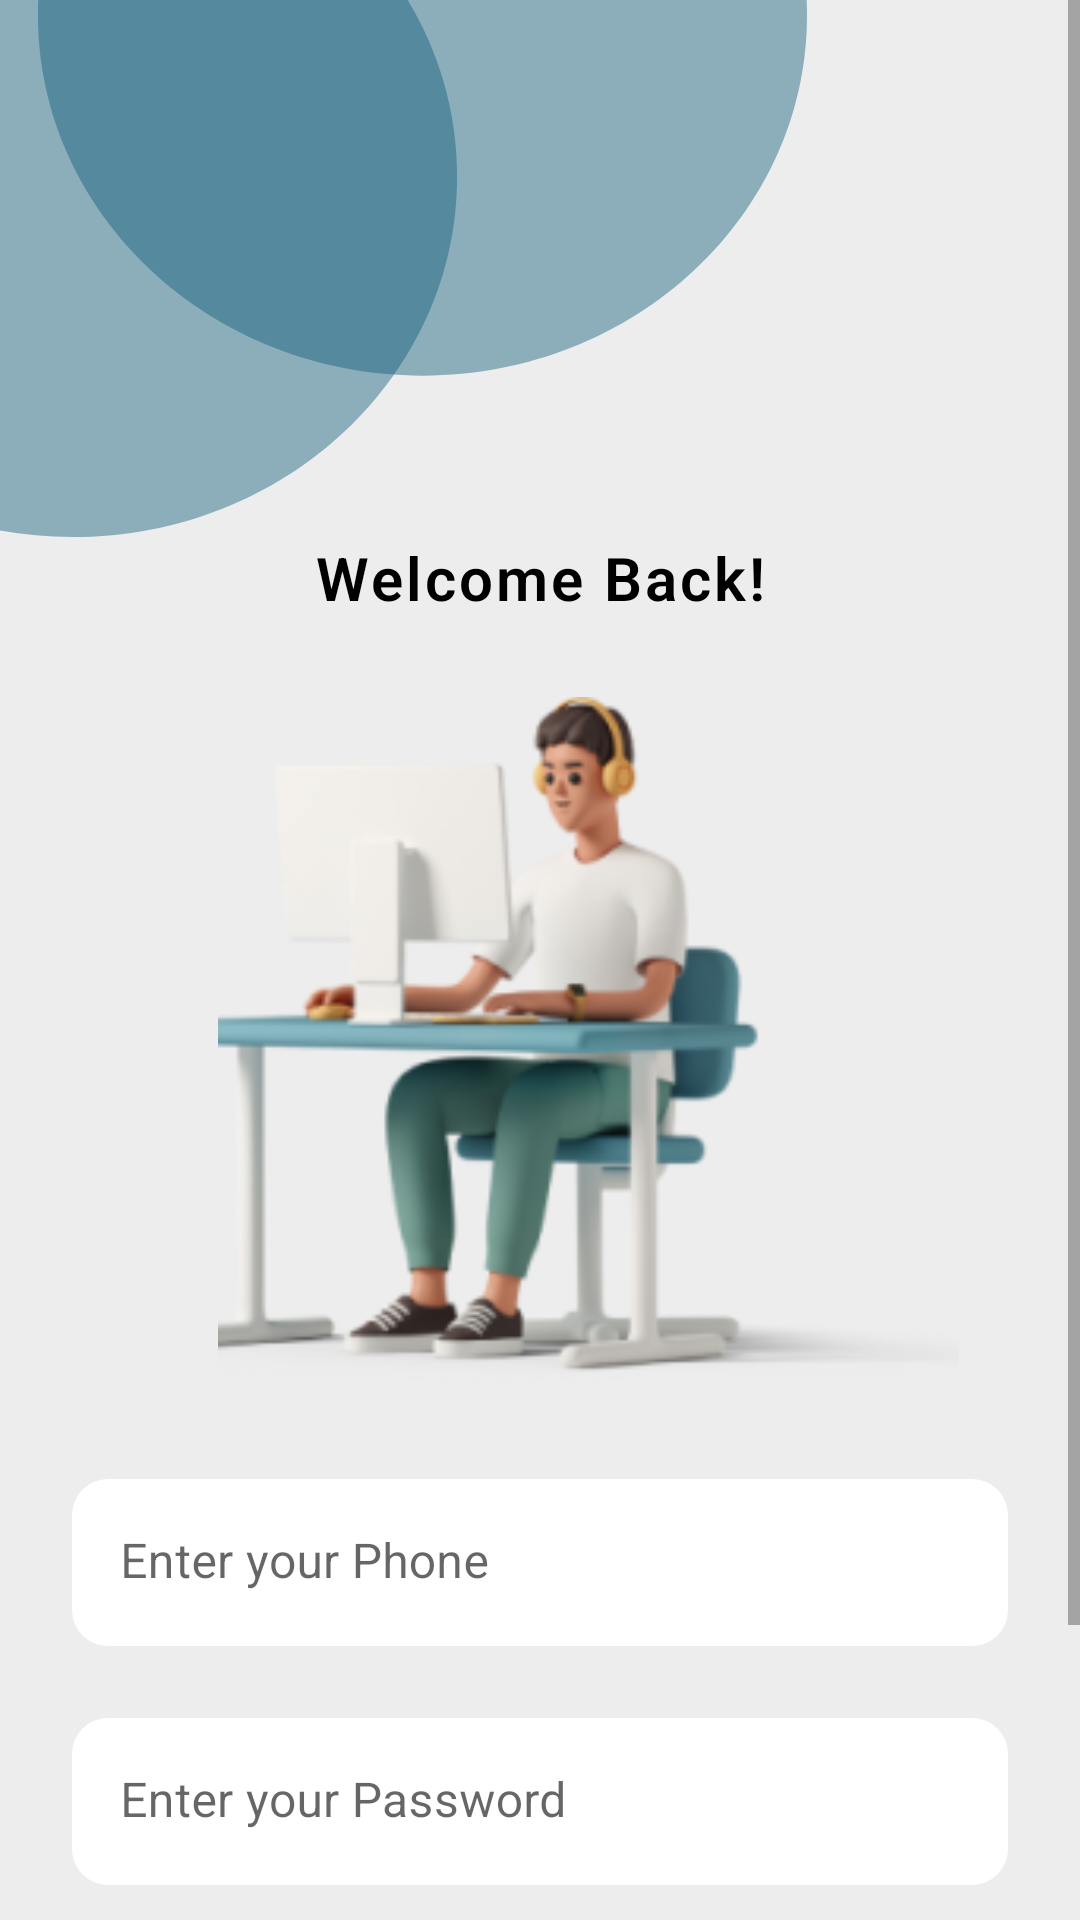

The Android layout XML behind this screen, and the referenced resources:
<!-- AndroidManifest.xml: application theme Theme.DesignerPlanner -->
<!-- res/layout/fragment_admin_sign_in.xml -->
<?xml version="1.0" encoding="utf-8"?>
<ScrollView xmlns:android="http://schemas.android.com/apk/res/android"
    xmlns:app="http://schemas.android.com/apk/res-auto"
    xmlns:tools="http://schemas.android.com/tools"
    android:layout_width="match_parent"
    android:layout_height="match_parent"
    android:background="@color/background"
    android:fillViewport="true">

    <androidx.constraintlayout.widget.ConstraintLayout
        android:layout_width="match_parent"
        android:layout_height="wrap_content">


        <ImageView
            android:id="@+id/imageView"
            android:layout_width="247dp"
            android:layout_height="287dp"
            android:layout_marginStart="32dp"
            android:contentDescription="@null"
            android:src="@drawable/admin_picture"
            app:layout_constraintEnd_toEndOf="parent"
            app:layout_constraintHorizontal_bias="0.5"
            app:layout_constraintStart_toStartOf="parent"
            app:layout_constraintTop_toBottomOf="@+id/title"
            app:layout_constraintVertical_chainStyle="packed" />

        <ImageView
            android:id="@+id/circles"
            android:layout_width="wrap_content"
            android:layout_height="wrap_content"
            android:contentDescription="@null"
            android:src="@drawable/admin_circle_design"
            app:layout_constraintStart_toStartOf="parent"
            app:layout_constraintTop_toTopOf="parent" />

        <TextView
            android:id="@+id/title"
            android:layout_width="wrap_content"
            android:layout_height="wrap_content"
            android:layout_gravity="center"
            android:fontFamily="sans-serif-light"
            android:letterSpacing="0.05"
            android:text="@string/welcome_back"
            android:textColor="@color/black"
            android:textSize="20sp"
            android:textStyle="bold"
            app:layout_constraintEnd_toEndOf="parent"
            app:layout_constraintStart_toStartOf="parent"
            app:layout_constraintTop_toBottomOf="@+id/circles" />

        <com.google.android.material.textfield.TextInputLayout
            android:id="@+id/textInputPhone"
            android:layout_width="match_parent"
            android:layout_height="wrap_content"
            android:layout_marginStart="24dp"
            android:layout_marginEnd="24dp"
            app:boxBackgroundColor="@color/white"
            app:boxCornerRadiusBottomEnd="12dp"
            app:boxCornerRadiusBottomStart="12dp"
            app:boxCornerRadiusTopEnd="12dp"
            app:boxCornerRadiusTopStart="12dp"
            app:boxStrokeWidth="0dp"
            app:boxStrokeWidthFocused="0dp"
            app:layout_constraintEnd_toEndOf="parent"
            app:layout_constraintStart_toStartOf="parent"
            app:layout_constraintTop_toBottomOf="@+id/imageView"
            app:prefixText="+7">

            <com.google.android.material.textfield.TextInputEditText
                android:id="@+id/enterPhone"
                android:layout_width="match_parent"
                android:layout_height="wrap_content"
                android:hint="@string/phone"
                android:inputType="number"
                android:maxLength="10" />


        </com.google.android.material.textfield.TextInputLayout>

        <com.google.android.material.textfield.TextInputLayout
            android:id="@+id/textInputLayout"
            android:layout_width="match_parent"
            android:layout_height="wrap_content"
            android:layout_marginStart="24dp"
            android:layout_marginTop="24dp"
            android:layout_marginEnd="24dp"
            app:boxBackgroundColor="@color/white"
            app:boxCornerRadiusBottomEnd="12dp"
            app:boxCornerRadiusBottomStart="12dp"
            app:boxCornerRadiusTopEnd="12dp"
            app:boxCornerRadiusTopStart="12dp"
            app:boxStrokeWidth="0dp"
            app:boxStrokeWidthFocused="0dp"
            app:layout_constraintEnd_toEndOf="parent"
            app:layout_constraintStart_toStartOf="parent"
            app:layout_constraintTop_toBottomOf="@+id/textInputPhone">

            <com.google.android.material.textfield.TextInputEditText
                android:id="@+id/enterPasswd"
                android:layout_width="match_parent"
                android:layout_height="wrap_content"
                android:hint="@string/password"
                android:inputType="textPassword" />

        </com.google.android.material.textfield.TextInputLayout>

        <TextView
            android:layout_width="wrap_content"
            android:layout_height="wrap_content"
            android:layout_gravity="center"
            android:layout_marginTop="16dp"
            android:layout_marginBottom="10dp"
            android:text="@string/forgot"
            android:textSize="16sp"
            app:layout_constraintBottom_toTopOf="@+id/button_signin"
            app:layout_constraintEnd_toEndOf="parent"
            app:layout_constraintStart_toStartOf="parent"
            app:layout_constraintTop_toBottomOf="@+id/textInputLayout"
            app:layout_constraintVertical_bias="1" />

        <Button
            android:id="@+id/button_signin"
            android:layout_width="wrap_content"
            android:layout_height="wrap_content"
            android:layout_gravity="center"
            android:layout_marginBottom="32dp"
            android:backgroundTint="@color/admin"
            android:paddingHorizontal="95dp"
            android:paddingVertical="10dp"
            android:text="@string/signin"
            android:textAllCaps="false"
            android:textSize="16sp"
            app:layout_constraintBottom_toBottomOf="parent"
            app:layout_constraintEnd_toEndOf="parent"
            app:layout_constraintStart_toStartOf="parent" />
    </androidx.constraintlayout.widget.ConstraintLayout>
</ScrollView>
<!-- resources referenced by this layout -->
<resources>
  <color name="admin">#FF125D7C</color>
  <color name="background">#FFEDEDED</color>
  <color name="black">#FF000000</color>
  <color name="white">#FFFFFFFF</color>
  <!-- drawable admin_circle_design (drawable) -->
  <vector xmlns:android="http://schemas.android.com/apk/res/android"
      android:width="269dp"
      android:height="179dp"
      android:viewportWidth="269"
      android:viewportHeight="179">
    <path
        android:pathData="M152.36,58.88C152.36,125.22 94.97,179 24.18,179C-46.61,179 -104,125.22 -104,58.88C-104,-7.45 -46.61,-61.23 24.18,-61.23C94.97,-61.23 152.36,-7.45 152.36,58.88Z"
        android:fillColor="#125D7C"
        android:fillAlpha="0.44"/>
    <path
        android:pathData="M269,5.12C269,71.45 211.61,125.23 140.82,125.23C70.03,125.23 12.64,71.45 12.64,5.12C12.64,-61.22 70.03,-115 140.82,-115C211.61,-115 269,-61.22 269,5.12Z"
        android:fillColor="#125D7C"
        android:fillAlpha="0.44"/>
  </vector>
  <!-- drawable admin_picture: png bitmap (drawable, 36698 bytes) -->
  <string name="forgot">Forgot Password?</string>
  <string name="password">Enter your Password</string>
  <string name="phone">Enter your Phone</string>
  <string name="signin">Sign In</string>
  <string name="welcome_back">Welcome Back!</string>
  <style name="Theme.DesignerPlanner" parent="Theme.MaterialComponents.DayNight.NoActionBar">
          
          <item name="colorPrimary">@color/purple_500</item>
          <item name="colorPrimaryVariant">@color/purple_700</item>
          <item name="colorOnPrimary">@color/white</item>
          
          <item name="colorSecondary">@color/teal_200</item>
          <item name="colorSecondaryVariant">@color/teal_700</item>
          <item name="colorOnSecondary">@color/black</item>
          
          <item name="android:statusBarColor">?attr/colorPrimaryVariant</item>
          
      </style>
  <color name="purple_500">#FF6200EE</color>
  <color name="purple_700">#FF3700B3</color>
  <color name="teal_200">#FF03DAC5</color>
  <color name="teal_700">#FF018786</color>
</resources>
